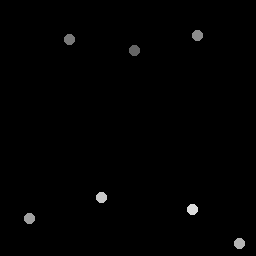

Source data for this figure (header and first rows):
134.5, 51
70.25, 39.5
197.5, 36.25
30, 219
240, 244
102, 198
193, 210
